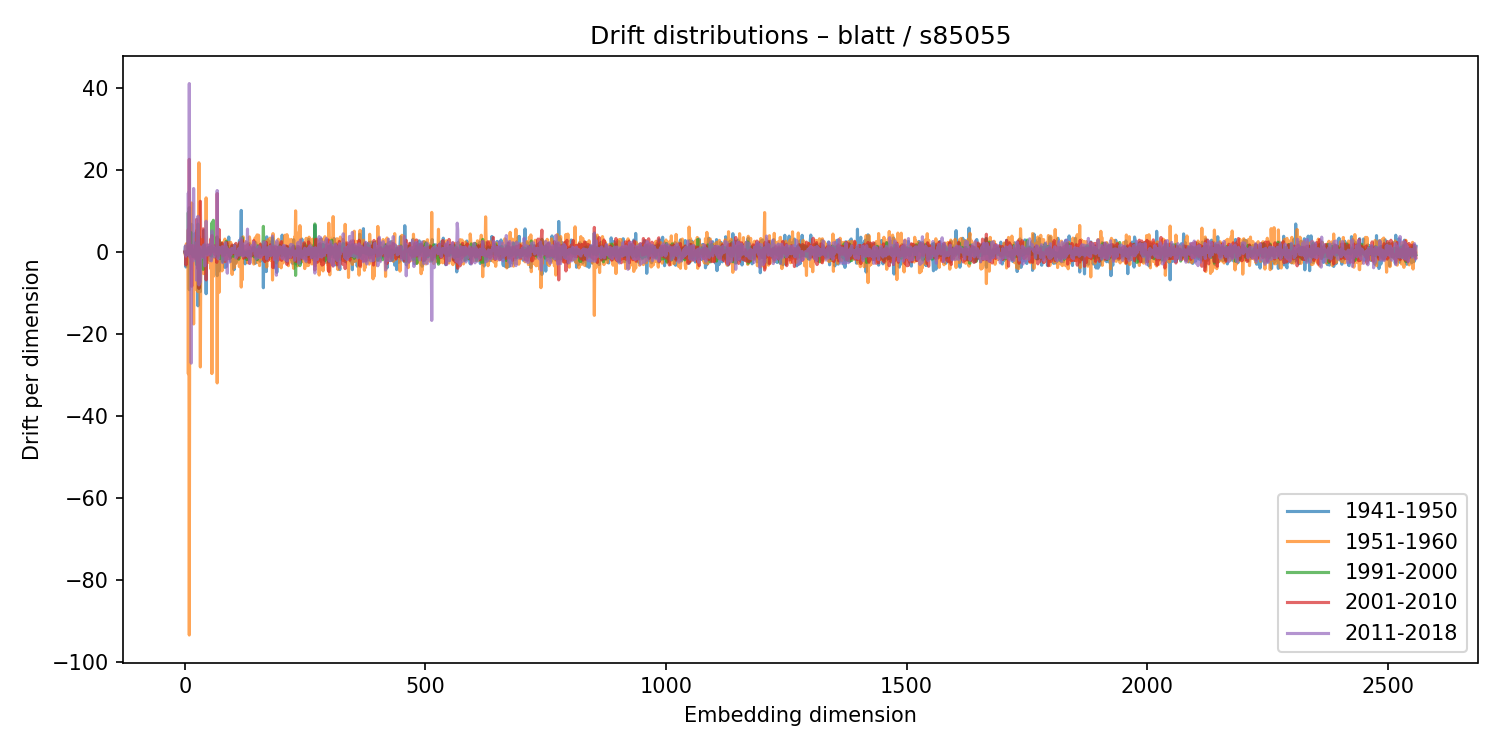

Source data for this figure (header and first rows):
1941-1950, 1951-1960, 1991-2000, 2001-2010, 2011-2018
0.01084, 0.001357, -0.01002, -0.0154, 0.04511
1.407, -0.8469, -0.545, -0.5429, 1.482
-3.675, 1.183, -0.5042, -3.194, -1.01
0.6006, 2.019, -0.5423, -0.393, 0.01008
-0.00174, 0.001032, 0.01612, 0.06655, -0.1964
1.34, 1.321, -0.3669, -0.8259, 0.01481
1.218, -0.4796, -0.8429, 0.6184, 0.9045
-2.118, -29.75, 9.629, 5.462, 14.41
0.6109, 0.6079, -0.2142, -0.2819, -0.3802
-9.206, -93.5, 10.81, 22.62, 41.11
0.06862, 1.486, -0.4277, -0.4429, -1.227
-1.061, -1.647, 2.848, -1.26, 0.3005
0.1403, 0.2388, -0.1408, -0.286, 0.1169
0.3954, -4.041, 4.706, 1.528, -27.13
6.752, 11.96, 0.03467, -8.364, -1.527
-1.177, 0.4148, 0.4878, 0.0386, 1.568
2.454, -2.908, -0.04752, 1.442, -1.442
0.5469, -1.119, -1.136, 1.549, -2.139
4.182, -17.57, 0.441, -0.2504, 15.49
0.09775, 0.09812, -0.1499, -0.1402, 0.07289
-0.0428, -0.5609, -0.03114, 0.5118, 0.2969
-1.277, 3.173, -1.076, -1.573, 0.9478
4.642, -9.042, 2.325, 0.5033, 0.8012
2.85, 1.07, 0.07463, -0.4787, 0.6246
-2.402, 5.204, -3.068, 7.944, -6.868
2.916, -3.349, -0.2665, -1.278, 2.343
0.6073, -0.1057, 0.2728, -0.5058, -0.3505
-13.14, -9.657, 6.802, -4.103, 8.703
2.604, -0.5641, -0.9457, -0.004575, -0.6075
3.841, 21.78, -8.86, -8.88, -8.042
2.617, 0.4158, 0.7995, -0.6529, 1.19
-0.1869, -0.4252, -0.1554, -0.3734, 0.432
-9.676, -28.07, 0.5141, 12.37, -7.344
-0.3454, 1.328, -0.4492, -0.05884, 1.224
0.162, -0.6384, 0.04786, 0.05561, 0.5883
1.591, -1.657, 0.1153, -0.3157, -0.8542
-1.039, 3.08, -0.002219, -1.118, -0.6238
0.2058, 1.271, -0.6249, -0.08709, -0.489
-1.765, 2.679, -4.258, 5.65, -1.362
5.303, -5.297, 0.9697, 2.574, 1.712
0.1591, -2.814, 1.804, 1.565, 1.434
-0.0631, 0.5564, -0.4211, -1.414, -3.393
0.4714, 0.5541, -0.3263, -1.088, 0.1384
0.7727, 0.4732, 0.1662, -0.6933, -0.05246
-10.19, 13.21, -0.01321, -6.823, 7.515
-0.153, 1.737, -0.01419, -1.93, 2.388
0.8408, 0.8807, -0.4962, -0.2182, 0.08049
-0.4714, -1.427, 0.4886, 1.757, -0.7469
-1.044, -2.223, 0.8764, 0.9114, 1.236
1.165, -2.541, 1.063, 0.4381, -0.2601
-0.4124, -0.4685, 0.5148, 0.3031, 0.2357
-1.298, -0.5516, 0.283, 0.1314, -0.3404
-2.109, 0.08244, 0.3939, -0.8071, 1.821
-1.452, 0.8175, 0.05752, 0.03141, 0.07471
0.4048, -4.144, 1.977, 3.239, -1.033
-1.856, 1.34, -1.013, -0.03669, -2.183
-0.06775, -29.67, 7.103, 4.012, 5.134
-0.7554, -0.1407, 0.04266, 0.04368, 0.4242
-0.7384, -0.6351, 0.4713, 1.547, 1.05
-0.5838, -5.954, 7.731, 1.582, 1.49
... 2,500 more rows
